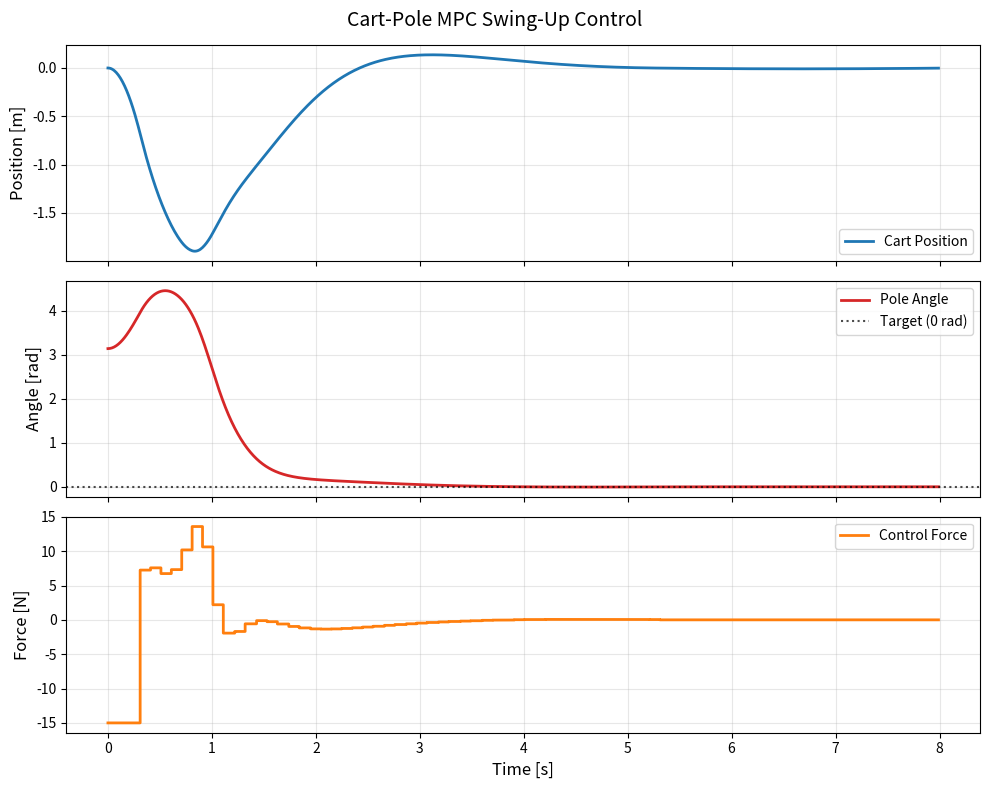
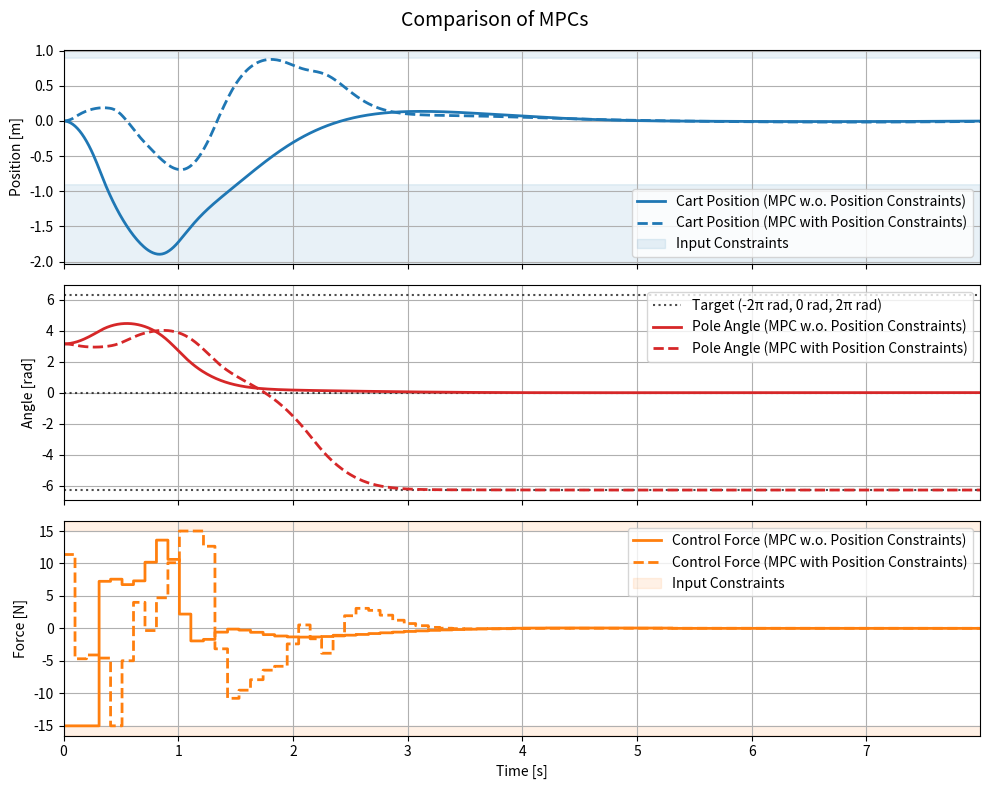

Write Python code to recreate these figures, in order.
import numpy as np
import matplotlib.pyplot as plt
from abc import ABC, abstractmethod
from scipy.optimize import minimize
import time

# Set random seeds for reproducibility
np.random.seed(42)

# Example parameters
_DEFAULT_PARAMS = {
    "M": 1.0,  # Mass of cart (kg)
    "m": 0.1,  # Mass of pole (kg)
    "J": 0.01,  # Moment of inertia of pole (kg*m^2)
    "l": 0.5,  # Length to COM of pole (m)
    "c": 0.1,  # Cart friction coefficient
    "gamma": 0.01,  # Pole friction coefficient
    "g": 9.81,  # Gravity (m/s^2)
}


class CartPole:
    """
    Cart-pole system simulation.
    """

    def __init__(self, params=None):
        """
        Initialize the cart-pole system with physical parameters.

        Args:
            params (dict): Parameters of the cart-pole system
        """
        self.params = {
            **_DEFAULT_PARAMS,
            **(params or {}),
        }

    def dynamics(self, t, state, u):
        """
        Compute the dynamics of the cart-pole system.

        Args:
            t (float): Time (not used in this system, but required for compatibility)
            state (numpy.ndarray): State vector [p, theta, dotp, theta_dot]
            u (float): Input force F

        Returns:
            numpy.ndarray: Time derivative of the state vector
        """
        # Extract state variables
        p, theta, p_dot, theta_dot = state

        # Extract parameters
        M = self.params["M"]  # Mass of the base (cart)
        m = self.params["m"]  # Mass of the pole
        J = self.params["J"]  # Moment of inertia of the pole
        l = self.params["l"]  # Distance from base to center of mass
        c = self.params["c"]  # Coefficient of viscous friction for cart
        gamma = self.params["gamma"]  # Coefficient of viscous friction for pole
        g = self.params["g"]  # Gravity acceleration

        # Compute total mass and total inertia
        Mt = M + m
        Jt = J + m * l**2

        # Compute sine and cosine of theta (using shorthand from equations)
        s_theta = np.sin(theta)
        c_theta = np.cos(theta)

        # First two state derivatives (directly from state definition)
        dp = p_dot
        dtheta = theta_dot

        # Third derivative (ddp) - cart acceleration
        numerator_p_ddot = (
            -m * l * s_theta * theta_dot**2
            + m * g * (m * l**2 / Jt) * s_theta * c_theta
            - c * p_dot
            - (gamma / Jt) * m * l * c_theta * theta_dot
            + u
        )
        denominator_p_ddot = Mt - m * (m * l**2 / Jt) * c_theta**2
        dp_dot = numerator_p_ddot / denominator_p_ddot

        # Fourth derivative (ddtheta) - pole angular acceleration
        numerator_theta_ddot = (
            -m * l**2 * s_theta * c_theta * theta_dot**2
            + Mt * g * l * s_theta
            - c * l * c_theta * p_dot
            - gamma * (Mt / m) * theta_dot
            + l * c_theta * u
        )
        denominator_theta_ddot = Jt * (Mt / m) - m * (l * c_theta) ** 2
        dtheta_dot = numerator_theta_ddot / denominator_theta_ddot

        # Combine into the derivative of the state vector
        dx = np.array([dp, dtheta, dp_dot, dtheta_dot])
        return dx

    def rk4_step(self, state, u, dt):
        """
        Single RK4 integration step.
        (https://en.wikipedia.org/wiki/Runge%E2%80%93Kutta_methods)

        Args:
            state: Current state vector
            u: Control input
            dt: Time step

        Returns:
            Next state after one RK4 step
        """
        k1 = self.dynamics(0, state, u)
        k2 = self.dynamics(0, state + dt / 2 * k1, u)
        k3 = self.dynamics(0, state + dt / 2 * k2, u)
        k4 = self.dynamics(0, state + dt * k3, u)

        next_state = state + dt / 6 * (k1 + 2 * k2 + 2 * k3 + k4)
        return next_state

    def simulate(
        self,
        initial_state,
        controller=None,
        t_span=(0, 5),
        dt_sim=0.01,
        dt_control=0.02,
    ):
        """
        Simulate the system with a controller.

        Args:
            initial_state (array): Initial state [x, theta, x_dot, theta_dot]
            controller (function): Control law u = f(t, state)
            t_span (tuple): Time span (t_start, t_end)
            dt_sim (float): Simulation time step (for physics)
            dt_control (float): Control update interval (for controller)

        Returns:
            tuple: A tuple containing (time_array, state_array, control_array)
        """
        # Create time array for simulation
        t = np.arange(t_span[0], t_span[1], dt_sim)
        n_steps = len(t)

        # Initialize state and control arrays
        x = np.zeros((4, n_steps))
        u = np.zeros(n_steps)
        x[:, 0] = initial_state

        # Initialize control time and value
        next_control_time = t_span[0]
        current_control = 0.0

        # Simple fixed-step Runge-Kutta 4 integration
        for i in range(n_steps - 1):
            current_time = t[i]

            # Update control only at control frequency
            if current_time >= next_control_time:
                if controller is not None:
                    current_control = controller(current_time, x[:, i])
                else:
                    current_control = 0.0
                next_control_time = current_time + dt_control

            # Store the current control value
            u[i] = current_control

            # RK4 integration step
            x[:, i + 1] = self.rk4_step(x[:, i], u[i], dt_sim)

        # Set the last control value
        u[-1] = current_control

        return t, x, u

def predict_trajectory(self, initial_state, control_sequence, dt):
    """
    Predict trajectory given initial state and control sequence using RK4.

    Args:
        initial_state: Starting state [p, theta, p_dot, theta_dot]
        control_sequence: Array of control inputs
        dt: Time step for integration

    Returns:
        Array of predicted states (N+1, 4) where N is length of control sequence
    """
    n_steps = len(control_sequence)
    states = np.zeros((n_steps + 1, 4))
    states[0] = initial_state

    for i in range(n_steps):
        states[i + 1] = self.rk4_step(states[i], control_sequence[i], dt)

    return states


CartPole.predict_trajectory = predict_trajectory

class AbstractController(ABC):
    def __init__(self):
        pass

    @abstractmethod
    def __call__(self, t, state):
        pass

class MPC(AbstractController):
    """
    Model Predictive Controller for cart-pole swing-up with position constraints.
    """

    def __init__(
        self,
        cart_pole,
        prediction_horizon=20,
        control_horizon=10,
        dt=0.05,
        Q=None,
        R=None,
        Qt=None,
        u_max=10.0,
        p_min=None,  # Minimum cart position
        p_max=None,  # Maximum cart position
    ):
        """
        Initialize MPC controller.

        Args:
            cart_pole: CartPole system model
            prediction_horizon: Number of prediction steps
            control_horizon: Number of control steps to optimize
            dt: Time step for MPC prediction
            Q: State cost matrix (4x4)
            R: Control cost matrix (1x1)
            Qf: Terminal cost matrix (4x4)
            u_max: Maximum control input magnitude
            p_min: Minimum allowable cart position
            p_max: Maximum allowable cart position
        """
        super().__init__()
        self.cart_pole = cart_pole
        self.N = prediction_horizon
        self.Nu = control_horizon
        self.dt = dt
        self.u_max = u_max
        self.p_min = p_min
        self.p_max = p_max

        # Default cost matrices
        if Q is None:
            # Higher weight on angle for swing-up
            self.Q = np.diag([1.0, 10.0, 0.1, 0.1])  # [pos, angle, vel, ang_vel]
        else:
            self.Q = Q

        if R is None:
            self.R = np.array([[0.1]])  # Control effort penalty
        else:
            self.R = R

        if Qt is None:
            self.Qt = 10 * self.Q  # Higher terminal cost
        else:
            self.Qt = Qt

        # Target state (upright position)
        self.x_target = np.array([0.0, 0.0, 0.0, 0.0])  # [pos, angle, vel, ang_vel]

        # Initialize control sequence
        self.u_prev = np.zeros(self.Nu)

    def stage_cost(self, state, control):
        """
        Compute stage cost for given state and control.
        """
        # Ensure inputs are numpy arrays
        state = np.asarray(state)
        control = np.asarray(control)

        # Handle scalar control input
        if control.ndim == 0:
            control = np.array([control])

        # Normalize angle to [-pi, pi] for cost calculation
        state_error = state - self.x_target
        state_error[1] = self.normalize_angle(state_error[1])

        state_cost = state_error.T @ self.Q @ state_error
        control_cost = control.T @ self.R @ control

        return float(state_cost + control_cost)

    def terminal_cost(self, state):
        """
        Compute terminal cost for given state.
        """
        # Ensure input is numpy array
        state = np.asarray(state)

        state_error = state - self.x_target
        state_error[1] = self.normalize_angle(state_error[1])

        return float(state_error.T @ self.Qt @ state_error)

    def normalize_angle(self, angle):
        """
        Normalize angle to [-pi, pi].
        """
        return ((angle + np.pi) % (2 * np.pi)) - np.pi

    def cost_function(self, u_sequence, initial_state):
        """
        Total cost function for optimization.

        Args:
            u_sequence: Control sequence to optimize (Nu,)
            initial_state: Current state

        Returns:
            Total cost
        """
        try:
            # Ensure inputs are proper numpy arrays
            u_sequence = np.asarray(u_sequence)
            initial_state = np.asarray(initial_state)

            # Handle scalar input case
            if u_sequence.ndim == 0:
                u_sequence = np.array([u_sequence])

            # Extend control sequence for prediction horizon
            u_full = np.zeros(self.N)
            u_full[: min(len(u_sequence), self.Nu)] = u_sequence[
                : min(len(u_sequence), self.Nu)
            ]

            # Hold last control value for remaining steps
            if len(u_sequence) < self.N:
                if len(u_sequence) > 0:
                    u_full[len(u_sequence) :] = u_sequence[-1]

            # Predict trajectory using RK4
            states = self.cart_pole.predict_trajectory(initial_state, u_full, self.dt)

            # Compute total cost
            total_cost = 0.0

            # Stage costs
            for i in range(self.N):
                total_cost += self.stage_cost(states[i], u_full[i])

            # Terminal cost
            total_cost += self.terminal_cost(states[-1])

            return float(total_cost)

        except Exception as e:
            print(f"Error in cost function: {e}")
            return 1e6  # Return large penalty for invalid states

    def __call__(self, t, state):
        """
        Compute optimal control input using MPC.

        Args:
            t: Current time
            state: Current state

        Returns:
            Optimal control input
        """
        # Ensure state is numpy array
        state = np.asarray(state)

        # Set up optimization problem
        bounds = [(-self.u_max, self.u_max) for _ in range(self.Nu)]

        if self.p_min is not None or self.p_max is not None:
            # transform to large value if None
            if self.p_min is None:
                self.p_min = -1000
            if self.p_max is None:
                self.p_max = 1000

            margin = 0.02  # Margin for numerical stability

            # Position constraints
            def position_constraints(u_sequence):
                # Predict the trajectory
                states = self.cart_pole.predict_trajectory(state, u_sequence, self.dt)
                # Extract positions
                positions = states[:, 0]
                # Constraints: p_min <= p <= p_max
                c1 = positions - self.p_min - margin  # Should be >= 0
                c2 = self.p_max - positions + margin  # Should be >= 0
                return np.concatenate((c1, c2))

            constraints = {"type": "ineq", "fun": position_constraints}
        else:
            # No position constraints
            constraints = []

        # Use previous solution as initial guess (warm start)
        u0 = self.u_prev.copy()

        # Solve optimization problem
        try:
            result = minimize(
                fun=lambda u: self.cost_function(u, state),
                x0=u0,
                method="SLSQP",
                bounds=bounds,
                constraints=constraints,
                options={"maxiter": 1000, "ftol": 1e-4},
            )

            if result.success:
                optimal_u = result.x
            else:
                print(f"MPC optimization failed: {result.message}")
                optimal_u = u0  # Use previous solution

        except Exception as e:
            print(f"MPC optimization error: {e}")
            optimal_u = u0

        # Update previous solution for next iteration (shift + append)
        if len(optimal_u) >= 2:
            self.u_prev[:-1] = optimal_u[1:]
            self.u_prev[-1] = optimal_u[-1]
        else:
            self.u_prev[:] = optimal_u[0] if len(optimal_u) > 0 else 0.0

        return float(optimal_u[0]) if len(optimal_u) > 0 else 0.0

# Initialize cart-pole system
cart_pole = CartPole()

# Initial state (pole hanging down)
initial_state = np.array([0.0, np.pi, 0.0, 0.0])  # [pos, angle, vel, ang_vel]
t_span = (0, 8)

# Run MPC simulation
print("Running MPC simulation...")
mpc_controller = MPC(
    cart_pole,
    prediction_horizon=15,
    control_horizon=8,
    dt=0.1,
    u_max=15.0,
)

start_time = time.time()
t_mpc, x_mpc, u_mpc = cart_pole.simulate(
    initial_state, controller=mpc_controller, t_span=t_span, dt_control=0.1
)
mpc_time = time.time() - start_time
print(f"MPC simulation completed in {mpc_time:.2f} seconds")


def plot_trajectories(time, states, controls, title="Trajectories"):
    """Plot system trajectories."""
    fig, axes = plt.subplots(3, 1, figsize=(10, 8), sharex=True)
    fig.suptitle(title, fontsize=14)

    # Position and angle
    axes[0].plot(
        time,
        states[0, :],
        "-",
        label="Cart Position",
        linewidth=2,
        color="tab:blue",
    )
    axes[0].set_ylabel("Position [m]", fontsize=12)
    axes[0].legend()
    axes[0].grid(True, alpha=0.3)

    axes[1].plot(
        time,
        states[1, :],
        "-",
        label="Pole Angle",
        linewidth=2,
        color="tab:red",
    )
    axes[1].axhline(
        y=0.0,
        color="k",
        linestyle=":",
        alpha=0.7,
        label="Target (0 rad)",
    )
    axes[1].set_ylabel("Angle [rad]", fontsize=12)
    axes[1].legend()
    axes[1].grid(True, alpha=0.3)

    # Control input
    axes[2].step(
        time,
        controls,
        "-",
        label="Control Force",
        linewidth=2,
        color="tab:orange",
        where="post",
    )
    axes[2].set_ylabel("Force [N]", fontsize=12)
    axes[2].set_xlabel("Time [s]", fontsize=12)
    axes[2].legend()
    axes[2].grid(True, alpha=0.3)

    plt.tight_layout()
    plt.show()


# Plot results
plot_trajectories(t_mpc, x_mpc, u_mpc, "Cart-Pole MPC Swing-Up Control")


constraints = (-0.9, 0.9)  # Position constraints for cart
position_constrained_mpc_controller = MPC(
    cart_pole,
    prediction_horizon=15,
    control_horizon=8,
    dt=0.1,
    u_max=15.0,
    p_min=constraints[0],  # Position constraint
    p_max=constraints[1],  # Position constraint
)

t_cmpc, x_cmpc, u_cmpc = cart_pole.simulate(
    initial_state,
    controller=position_constrained_mpc_controller,
    t_span=t_span,
    dt_control=0.1,
)

def compare_controllers(ts, xs, us, labels):
    """Compare trajectories of different controllers."""
    fig, axes = plt.subplots(3, 1, figsize=(10, 8), sharex=True)
    fig.suptitle("Comparison of MPCs", fontsize=14)

    axes[1].axhline(
        y=0.0,
        color="k",
        linestyle=":",
        alpha=0.7,
        label="Target (-2π rad, 0 rad, 2π rad)",
    )
    axes[1].axhline(
        y=2 * np.pi,
        color="k",
        linestyle=":",
        alpha=0.7,
    )
    axes[1].axhline(
        y=-2 * np.pi,
        color="k",
        linestyle=":",
        alpha=0.7,
    )

    linestyles = ["-", "--", "=-."]
    for i, (t, x, u, ls, label) in enumerate(zip(ts, xs, us, linestyles, labels)):
        axes[0].plot(
            t,
            x[0, :],
            label=f"Cart Position ({label})",
            color="tab:blue",
            linestyle=ls,
            lw=2,
        )
        axes[1].plot(
            t,
            x[1, :],
            label=f"Pole Angle ({label})",
            color="tab:red",
            linestyle=ls,
            lw=2,
        )
        axes[2].step(
            t,
            u,
            label=f"Control Force ({label})",
            color="tab:orange",
            where="post",
            linestyle=ls,
            lw=2,
        )

    # input constraints
    ymin, ymax = axes[2].get_ylim()
    axes[2].fill_between(
        t,
        mpc_controller.u_max,
        ymax,
        color="tab:orange",
        alpha=0.1,
    )

    axes[2].fill_between(
        t,
        ymin,
        -mpc_controller.u_max,
        color="tab:orange",
        alpha=0.1,
        label="Input Constraints",
    )
    axes[2].set_ylim(ymin, ymax)

    # plot position constraints
    ymin, ymax = axes[0].get_ylim()
    axes[0].fill_between(
        t,
        ymin,
        constraints[0],
        color="tab:blue",
        alpha=0.1,
        label="Input Constraints",
    )
    axes[0].fill_between(
        t,
        constraints[1],
        ymax,
        color="tab:blue",
        alpha=0.1,
    )
    axes[0].set_ylim(ymin, ymax)

    for ax in axes:
        ax.grid(True)
        ax.set_xlim(ts[0][0], ts[0][-1])
        ax.legend()

    axes[0].set_ylabel("Position [m]")
    axes[1].set_ylabel("Angle [rad]")
    axes[2].set_ylabel("Force [N]")
    axes[-1].set_xlabel("Time [s]")
    plt.tight_layout()
    plt.show()


compare_controllers(
    ts=(t_mpc, t_cmpc),
    xs=(x_mpc, x_cmpc),
    us=(u_mpc, u_cmpc),
    labels=(
        "MPC w.o. Position Constraints",
        "MPC with Position Constraints",
    ),
)